Run: headless pygame with SDL's dummy video driver; simulated clock (each Clock.tick advances the game by its frame time, no real sleeping); random seed 0; keys injected as events and as key.get_pressed() state; no mouse input.
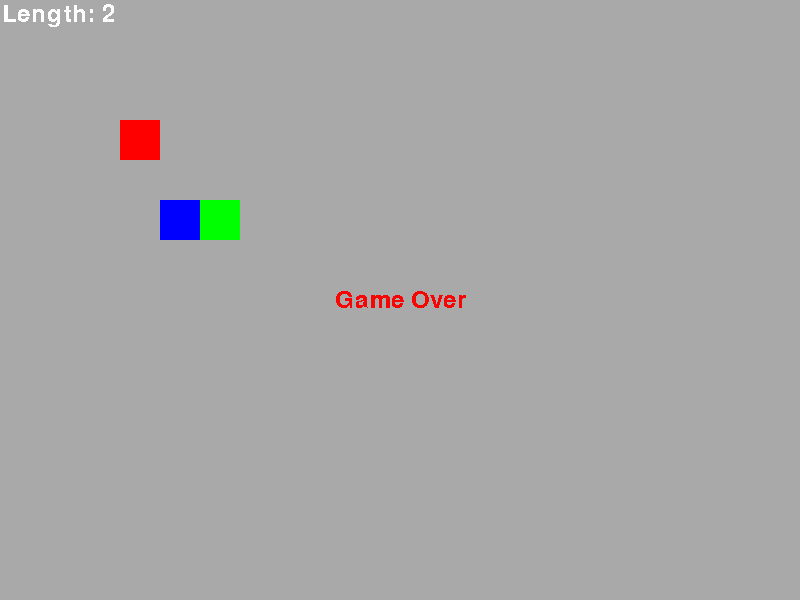
Frame 1 of 4 · flips 1–60 · no input
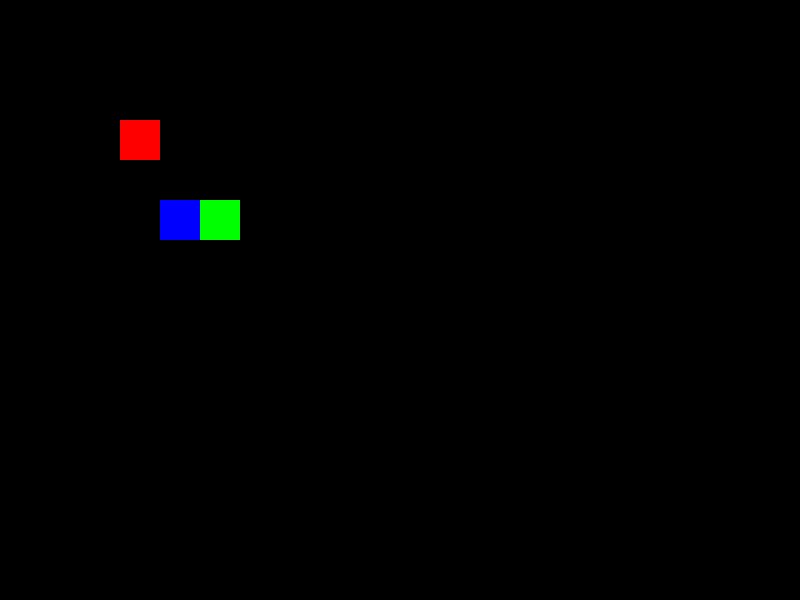
Frame 2 of 4 · flips 61–180 · tapped SPACE, RETURN · held RIGHT (→), D
Frame 3 of 4 · flips 181–300 · held DOWN (↓), S · screen unchanged from frame 2, image omitted
Frame 4 of 4 · flips 301–420 · held LEFT (←), A, UP (↑), W · screen unchanged from frame 3, image omitted

The pygame program that drew these frames:

import pygame
import random

pygame.init()

screen = pygame.display.set_mode((800, 600))
pygame.display.set_caption('Snake')
clock = pygame.time.Clock()
font = pygame.font.SysFont("Segoe UI", 35)
fps = 60

grid_size = 40

body = [
    pygame.Rect(grid_size * 5, grid_size * 5, grid_size, grid_size),
    pygame.Rect(grid_size * 4, grid_size * 5, grid_size, grid_size),
]
apple = pygame.Rect(grid_size * 3, grid_size * 3, grid_size, grid_size)

current_direction = "right"
next_direction = "right"

move_event = pygame.USEREVENT + 1
pygame.time.set_timer(move_event, 250)


def render():
    screen.fill("dark gray")
    pygame.draw.rect(screen, "red", apple)
    for square in body:
        pygame.draw.rect(screen, "blue", square)
    pygame.draw.rect(screen, "green", body[0])

    text_surface = font.render(f"Length: {int(len(body))}", False, "white")  # "text", antialias, color
    screen.blit(text_surface, (2, 2))

    if is_over:
        text_surface = font.render("Game Over", False, "red")  # "text", antialias, color
        screen.blit(text_surface, (screen.get_width() // 2 - text_surface.get_width() // 2,
                                   screen.get_height() // 2 - text_surface.get_height() // 2))

    pygame.display.update()
    clock.tick(fps)


is_over = True
while True:
    if is_over:
        for event in pygame.event.get():
            if event.type == pygame.QUIT:
                pygame.quit()
                quit()
            elif event.type == pygame.KEYDOWN and event.key == pygame.K_SPACE:
                body = [
                    pygame.Rect(grid_size * 5, grid_size * 5, grid_size, grid_size),
                    pygame.Rect(grid_size * 4, grid_size * 5, grid_size, grid_size)
                ]
                direction = None
                is_over = False

        render()
        continue

    # Event handling
    for event in pygame.event.get():
        if event.type == pygame.QUIT:
            pygame.quit()
            quit()

        if event.type == pygame.KEYDOWN:
            if event.key == pygame.K_RIGHT:
                if not current_direction == 'left':
                    next_direction = "right"
            if event.key == pygame.K_LEFT:
                if not current_direction == 'right':
                    next_direction = "left"
            if event.key == pygame.K_UP:
                if not current_direction == 'down':
                    next_direction = "up"
            if event.key == pygame.K_DOWN:
                if not current_direction == 'up':
                    next_direction = "down"

            if event.key == pygame.K_SPACE:
                body.insert(-1, pygame.Rect(body[-1].x, body[-1].y, grid_size, grid_size))

        # Move snake forward
        if event.type == move_event:
            body.pop()
            body.insert(0, body[0].copy())
            if next_direction == "right":
                body[0].x = body[0].x + grid_size
            if next_direction == "left":
                body[0].x = body[0].x - grid_size
            if next_direction == "up":
                body[0].y = body[0].y - grid_size
            if next_direction == "down":
                body[0].y = body[0].y + grid_size
            current_direction = next_direction

        # Check apple collision
        if body[0].colliderect(apple):
            while True:
                new_x = random.randint(0, (screen.get_width() - grid_size) // grid_size) * grid_size
                new_y = random.randint(0, (screen.get_height() - grid_size) // grid_size) * grid_size
                apple = pygame.Rect(new_x, new_y, grid_size, grid_size)

                if not any(segment.colliderect(apple) for segment in body):
                    break
                else:
                    print("apple spawned inside snake")
            body.insert(-1, pygame.Rect(body[-1].x, body[-1].y, grid_size, grid_size))

    # Rendering
    screen.fill("black")
    pygame.draw.rect(screen, "red", apple)
    for square in body:
        pygame.draw.rect(screen, "blue", square)
    pygame.draw.rect(screen, "green", body[0])

    # Update Screen
    pygame.display.flip()
    clock.tick(fps)
